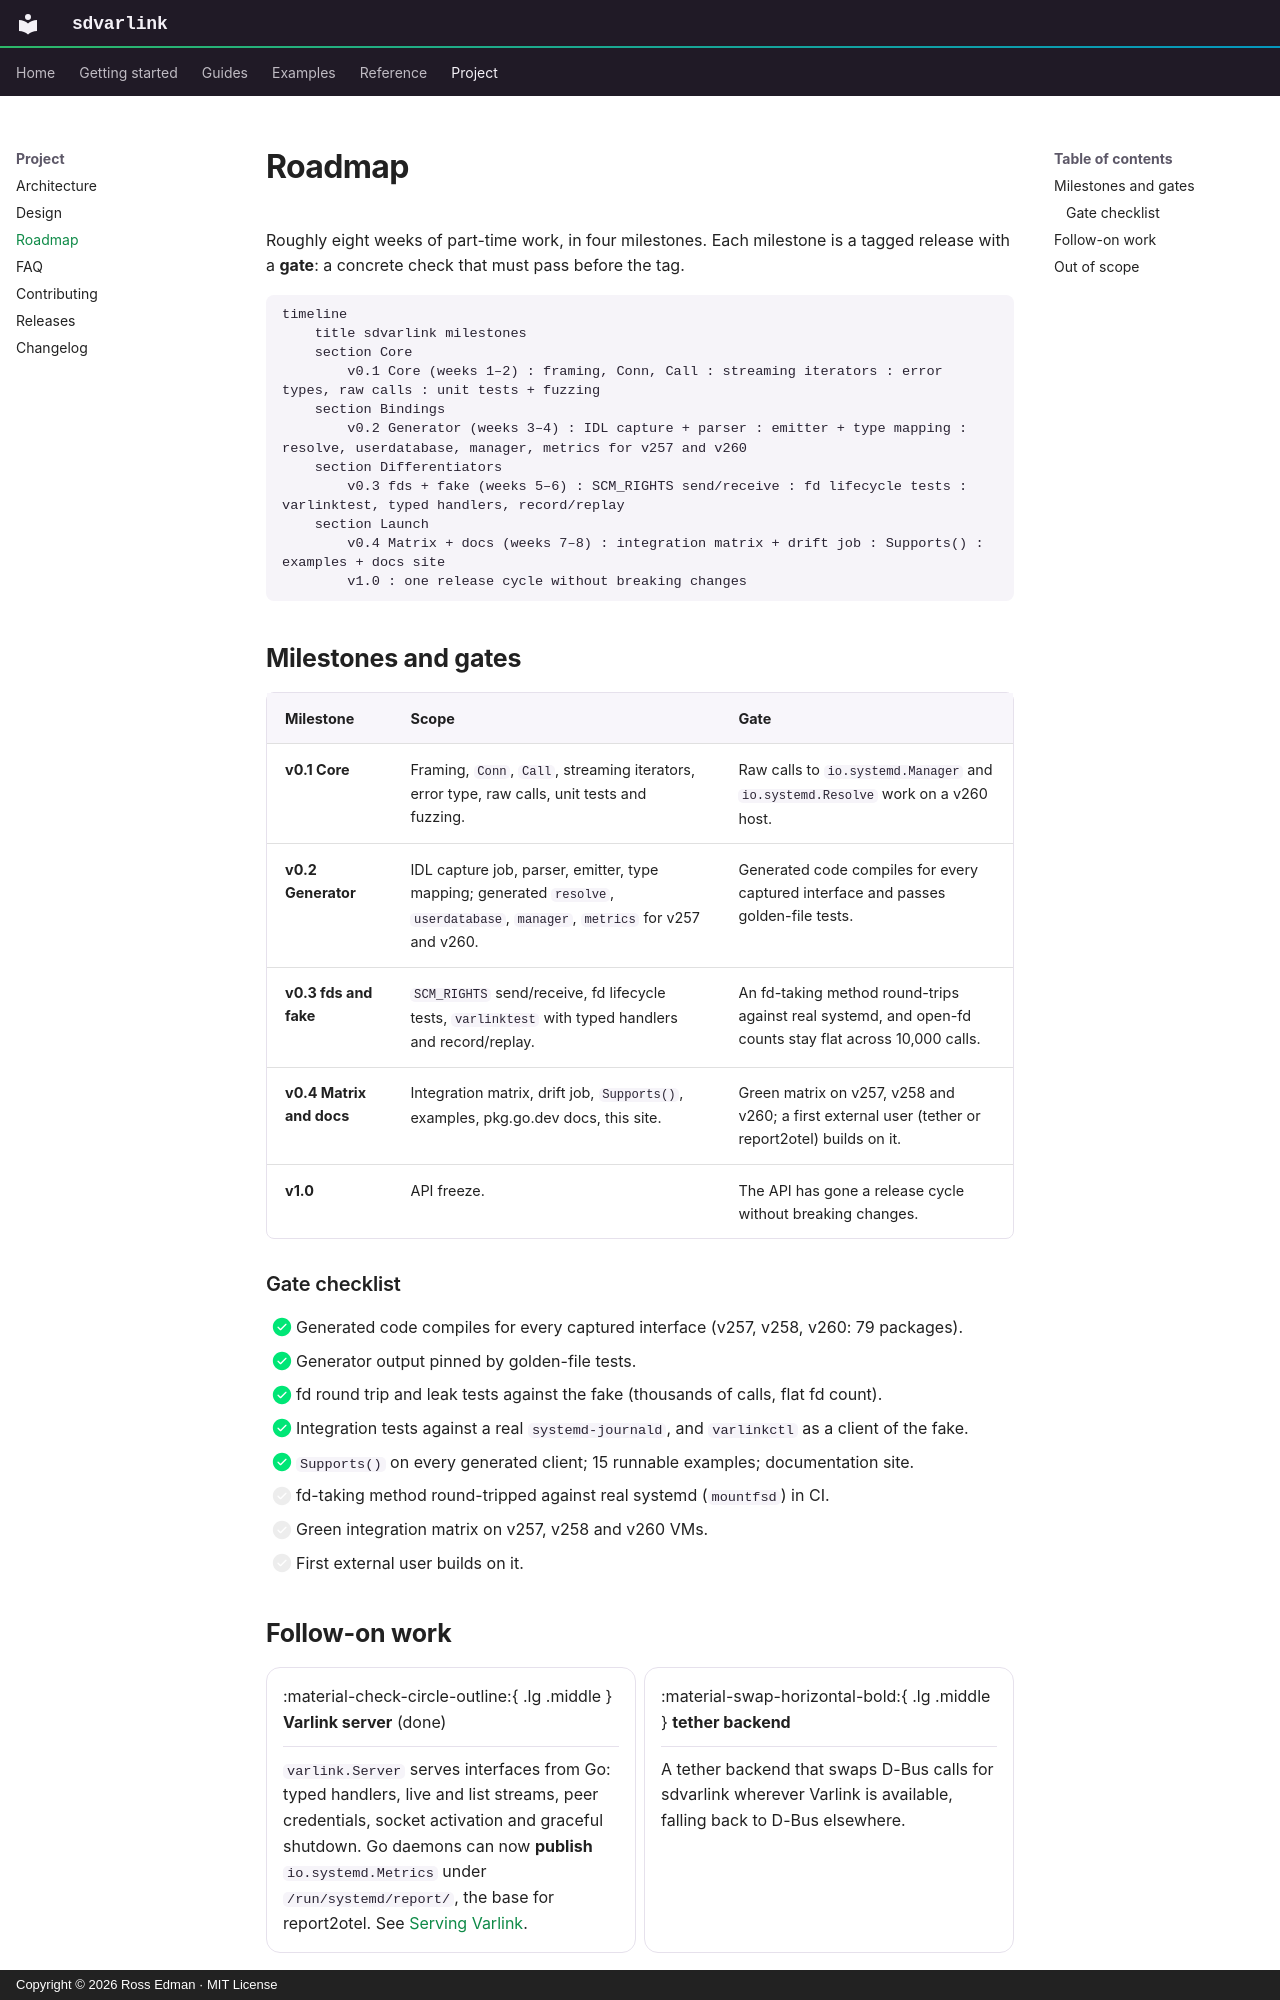

repository: rossedman/sdvarlink · page: project/roadmap/index.html · generator: mkdocs · copyright: Copyright © 2026 Ross Edman · MIT License

---
description: sdvarlink milestones from v0.1 to v1.0, their release gates, and follow-on work.
---

# Roadmap

Roughly eight weeks of part-time work, in four milestones. Each milestone is a
tagged release with a **gate**: a concrete check that must pass before the tag.

```mermaid
timeline
    title sdvarlink milestones
    section Core
        v0.1 Core (weeks 1–2) : framing, Conn, Call : streaming iterators : error types, raw calls : unit tests + fuzzing
    section Bindings
        v0.2 Generator (weeks 3–4) : IDL capture + parser : emitter + type mapping : resolve, userdatabase, manager, metrics for v257 and v260
    section Differentiators
        v0.3 fds + fake (weeks 5–6) : SCM_RIGHTS send/receive : fd lifecycle tests : varlinktest, typed handlers, record/replay
    section Launch
        v0.4 Matrix + docs (weeks 7–8) : integration matrix + drift job : Supports() : examples + docs site
        v1.0 : one release cycle without breaking changes
```

## Milestones and gates

| Milestone | Scope | Gate |
| --- | --- | --- |
| **v0.1 Core** | Framing, `Conn`, `Call`, streaming iterators, error type, raw calls, unit tests and fuzzing. | Raw calls to `io.systemd.Manager` and `io.systemd.Resolve` work on a v260 host. |
| **v0.2 Generator** | IDL capture job, parser, emitter, type mapping; generated `resolve`, `userdatabase`, `manager`, `metrics` for v257 and v260. | Generated code compiles for every captured interface and passes golden-file tests. |
| **v0.3 fds and fake** | `SCM_RIGHTS` send/receive, fd lifecycle tests, `varlinktest` with typed handlers and record/replay. | An fd-taking method round-trips against real systemd, and open-fd counts stay flat across 10,000 calls. |
| **v0.4 Matrix and docs** | Integration matrix, drift job, `Supports()`, examples, pkg.go.dev docs, this site. | Green matrix on v257, v258 and v260; a first external user (tether or report2otel) builds on it. |
| **v1.0** | API freeze. | The API has gone a release cycle without breaking changes. |

### Gate checklist

- [x] Generated code compiles for every captured interface (v257, v258, v260: 79 packages).
- [x] Generator output pinned by golden-file tests.
- [x] fd round trip and leak tests against the fake (thousands of calls, flat fd count).
- [x] Integration tests against a real `systemd-journald`, and `varlinkctl` as a client of the fake.
- [x] `Supports()` on every generated client; 15 runnable examples; documentation site.
- [ ] fd-taking method round-tripped against real systemd (`mountfsd`) in CI.
- [ ] Green integration matrix on v257, v258 and v260 VMs.
- [ ] First external user builds on it.
